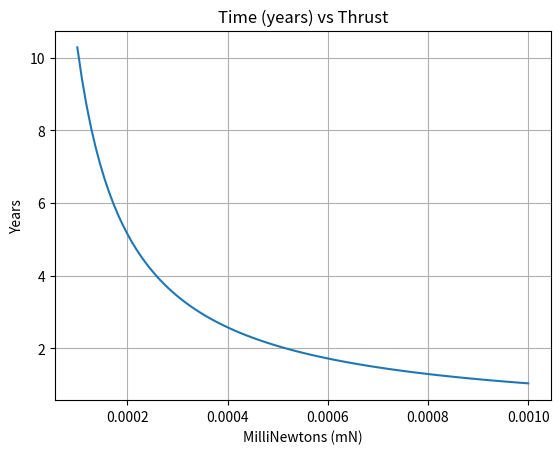

Reproduce this figure in Python.
import numpy as np
import matplotlib.pyplot as plt

#Assumptions: Circular Orbit (i.e. e=0)


#Returns orbit time in seconds
#Input is orbital altitude in meters (h)
def torb(h:float):
    re = 6371000
    g = 6.67430e-11
    M = 5.972e24
    a = h+re
    mu = g*M
    return 2*np.pi*np.sqrt(a**3/mu)

#Returns orbit distance in meters
#Input is orbital altitude in meters (h)
def orbd(h:float):
    re = 6371000
    a = h + re
    return 2*np.pi*a

#Returns orbit energy at given orbital height (h)
#Input is orbital altitude in meters (h)
def orbtoe(h:float):
    re = 6371000
    g = 6.67430e-11
    M = 5.972e24
    mu = g*M
    a = h + re
    ke = 0.5*mu/a
    pe = -mu/a
    return ke+pe

#Returns orbital altitude in meters for a given orbital energy
#Input is orbital energy in meters (h)
def etoorb(e:float):
    re = 6371000
    g = 6.67430e-11
    M = 5.972e24
    mu = g*M
    return -mu/(2*e)-re

#State start and end orbital altitude for orbit altitude increase manouvre
#Calculate chnage in energy between both orbits
h_start = 195000
h_end = 250000
t = np.linspace(0.0001,0.001,100)

deltae = orbtoe(h_end)-orbtoe(h_start)
timelst = []

#Performing numerical integration untile the requiere change in energy is obtained
for idx,x in enumerate(t):
    h = 200000.0
    e = 0.0
    time = 0.0
    while deltae > e:
        #print(h,time,e)
        de = (x/1000)*orbd(h)
        time += torb(h)
        e += de
        h = etoorb(de+orbtoe(h))
    timelst.append(time/(60*60*24*365))
    a = idx/len(t)
    print('Progress:',a)

#Plotting results for time vs thrust
plt.plot(t,timelst)
plt.ylabel('Years')
plt.xlabel('MilliNewtons (mN)')
plt.title('Time (years) vs Thrust')
plt.grid(True)
plt.show()